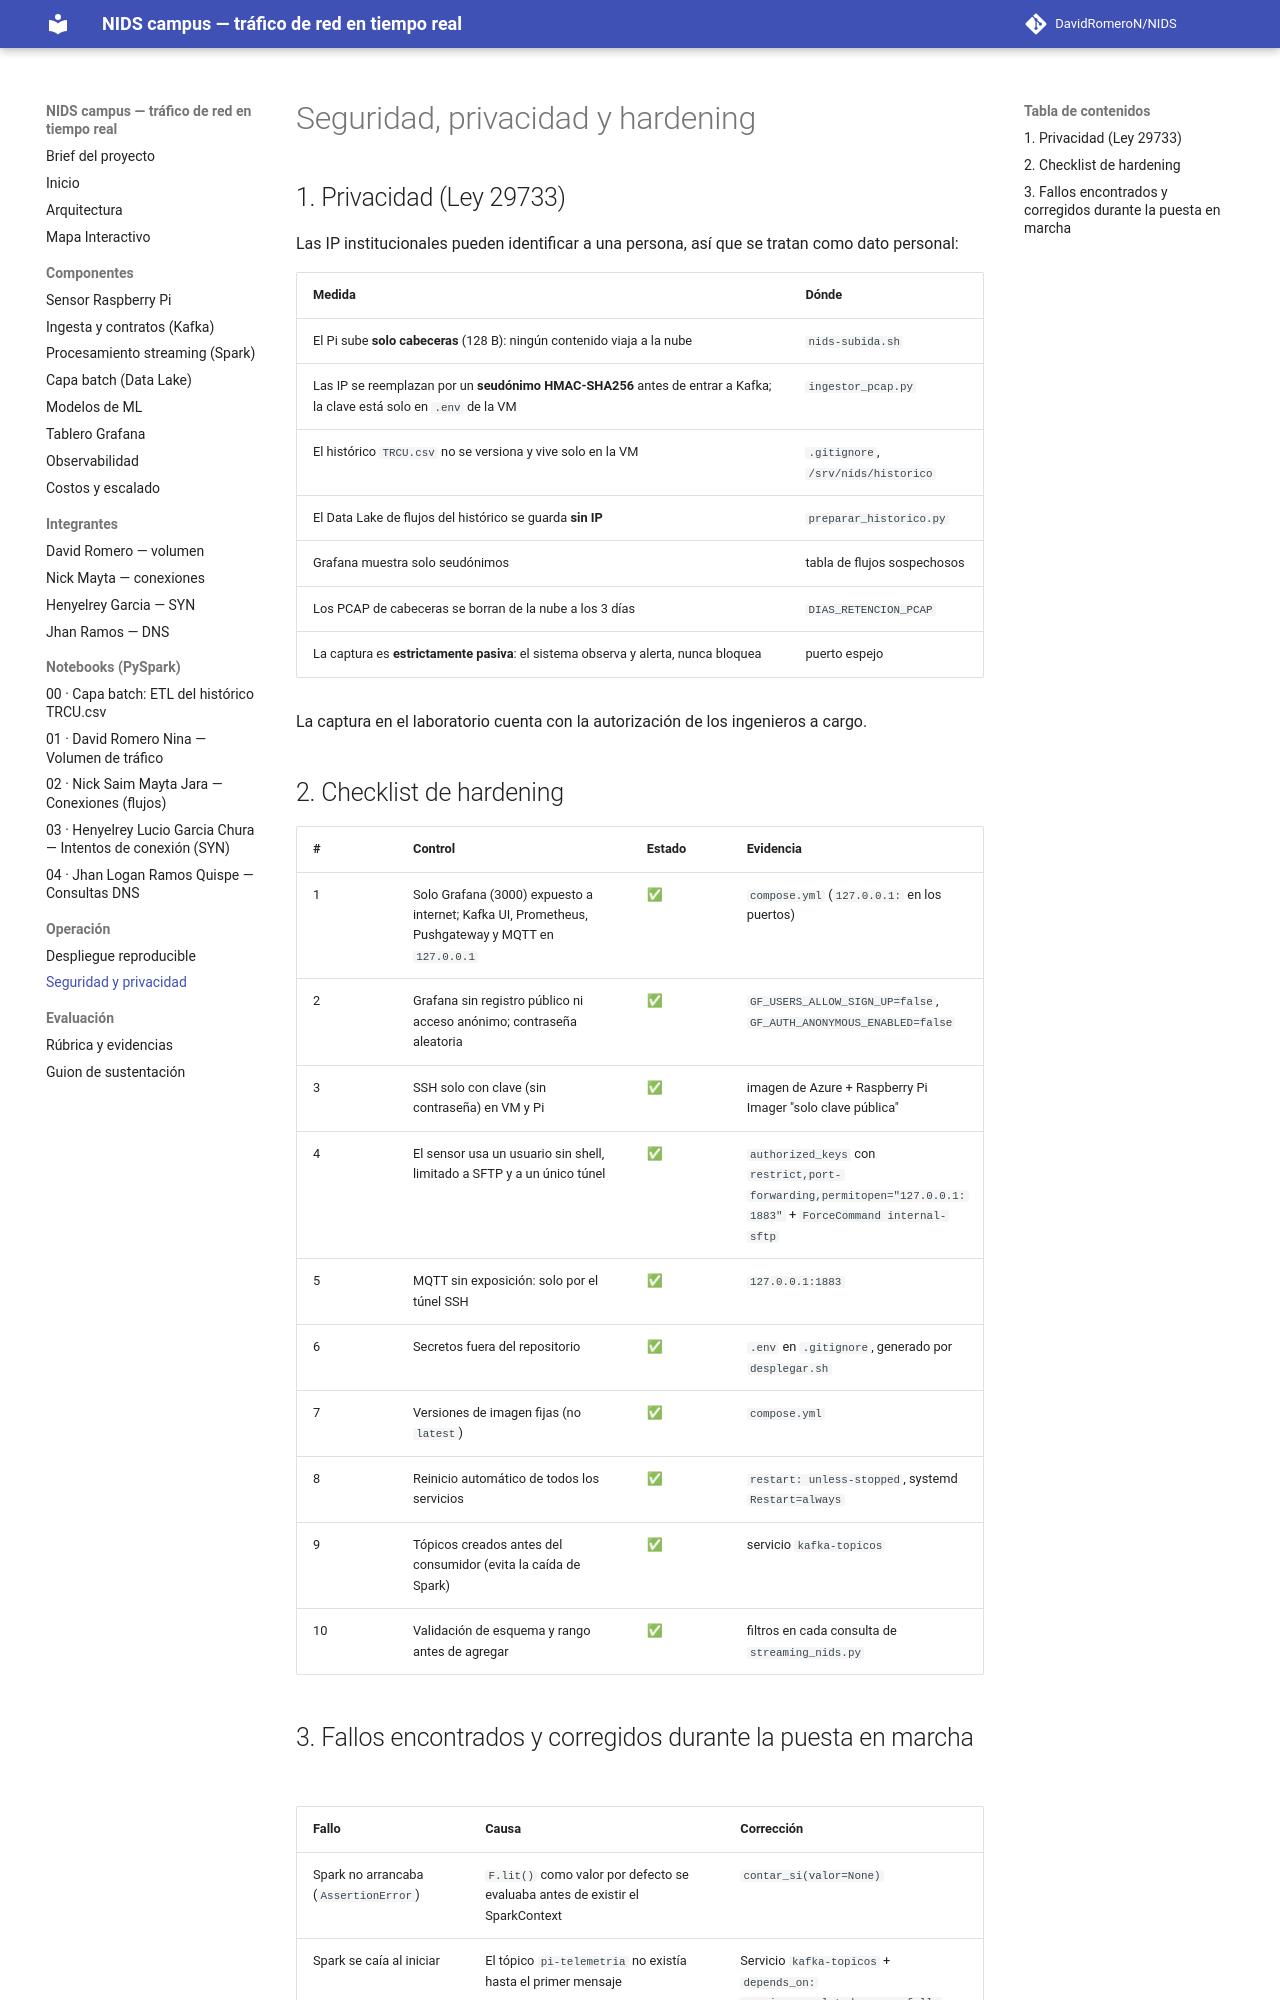

repository: DavidRomeroN/NIDS · page: seguridad/index.html · generator: mkdocs

# Seguridad, privacidad y hardening

## 1. Privacidad (Ley 29733)

Las IP institucionales pueden identificar a una persona, así que se tratan como
dato personal:

| Medida | Dónde |
|---|---|
| El Pi sube **solo cabeceras** (128 B): ningún contenido viaja a la nube | `nids-subida.sh` |
| Las IP se reemplazan por un **seudónimo HMAC-SHA256** antes de entrar a Kafka; la clave está solo en `.env` de la VM | `ingestor_pcap.py` |
| El histórico `TRCU.csv` no se versiona y vive solo en la VM | `.gitignore`, `/srv/nids/historico` |
| El Data Lake de flujos del histórico se guarda **sin IP** | `preparar_historico.py` |
| Grafana muestra solo seudónimos | tabla de flujos sospechosos |
| Los PCAP de cabeceras se borran de la nube a los 3 días | `DIAS_RETENCION_PCAP` |
| La captura es **estrictamente pasiva**: el sistema observa y alerta, nunca bloquea | puerto espejo |

La captura en el laboratorio cuenta con la autorización de los ingenieros a cargo.

## 2. Checklist de hardening

| # | Control | Estado | Evidencia |
|---|---|---|---|
| 1 | Solo Grafana (3000) expuesto a internet; Kafka UI, Prometheus, Pushgateway y MQTT en `127.0.0.1` | ✅ | `compose.yml` (`127.0.0.1:` en los puertos) |
| 2 | Grafana sin registro público ni acceso anónimo; contraseña aleatoria | ✅ | `GF_USERS_ALLOW_SIGN_UP=false`, `GF_AUTH_ANONYMOUS_ENABLED=false` |
| 3 | SSH solo con clave (sin contraseña) en VM y Pi | ✅ | imagen de Azure + Raspberry Pi Imager "solo clave pública" |
| 4 | El sensor usa un usuario sin shell, limitado a SFTP y a un único túnel | ✅ | `authorized_keys` con `restrict,port-forwarding,permitopen="127.0.0.1:1883"` + `ForceCommand internal-sftp` |
| 5 | MQTT sin exposición: solo por el túnel SSH | ✅ | `127.0.0.1:1883` |
| 6 | Secretos fuera del repositorio | ✅ | `.env` en `.gitignore`, generado por `desplegar.sh` |
| 7 | Versiones de imagen fijas (no `latest`) | ✅ | `compose.yml` |
| 8 | Reinicio automático de todos los servicios | ✅ | `restart: unless-stopped`, systemd `Restart=always` |
| 9 | Tópicos creados antes del consumidor (evita la caída de Spark) | ✅ | servicio `kafka-topicos` |
| 10 | Validación de esquema y rango antes de agregar | ✅ | filtros en cada consulta de `streaming_nids.py` |
